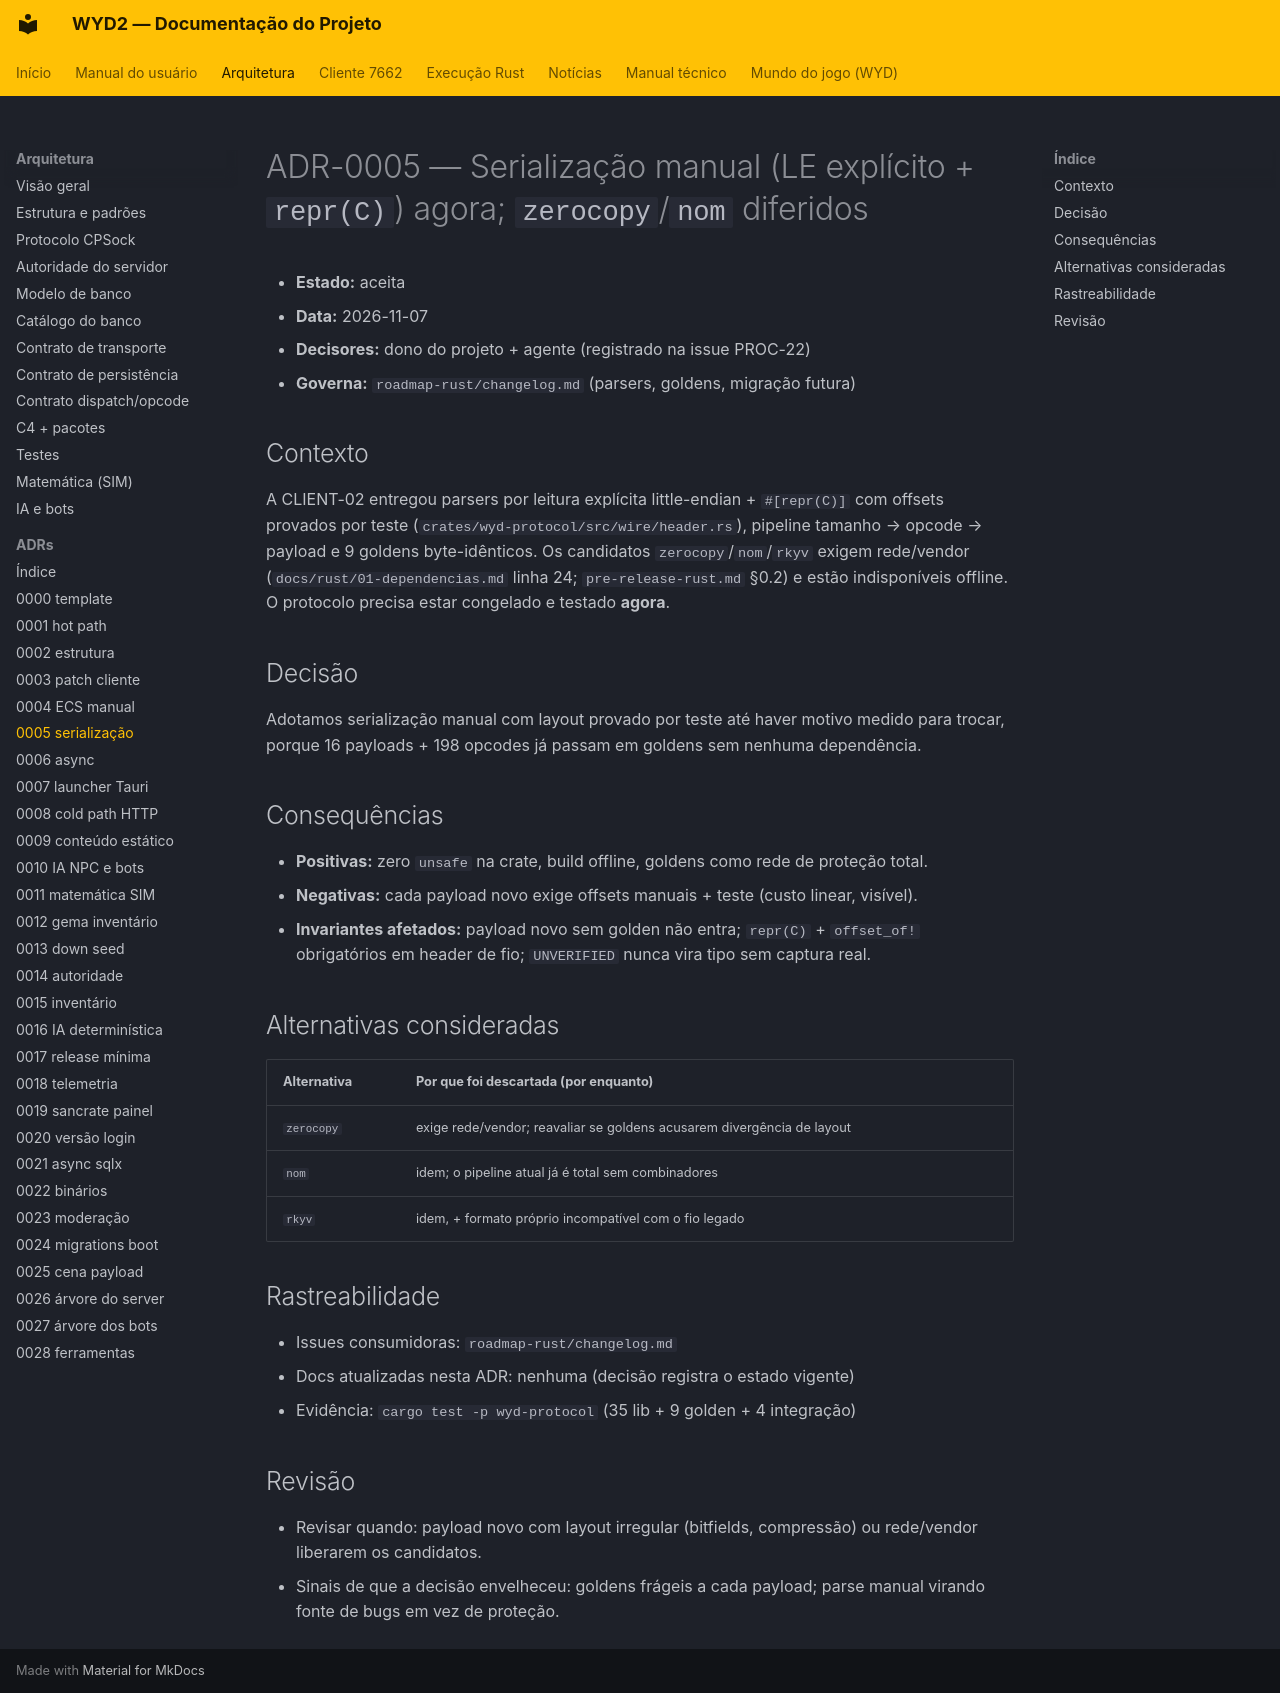

repository: lucascantarelli/OpenWYD-NextGen · page: arquitetura/adr/0005-serializacao-manual-diferida/index.html · generator: mkdocs

# ADR-0005 — Serialização manual (LE explícito + `repr(C)`) agora; `zerocopy`/`nom` diferidos

- **Estado:** aceita
- **Data:** 2026-11-07
- **Decisores:** dono do projeto + agente (registrado na issue PROC-22)
- **Governa:** `roadmap-rust/changelog.md` (parsers, goldens, migração futura)

## Contexto

A CLIENT-02 entregou parsers por leitura explícita little-endian + `#[repr(C)]` com offsets
provados por teste (`crates/wyd-protocol/src/wire/header.rs`), pipeline tamanho → opcode →
payload e 9 goldens byte-idênticos. Os candidatos `zerocopy`/`nom`/`rkyv` exigem rede/vendor
(`docs/rust/01-dependencias.md` linha 24; `pre-release-rust.md` §0.2) e estão indisponíveis
offline. O protocolo precisa estar congelado e testado **agora**.

## Decisão

Adotamos serialização manual com layout provado por teste até haver motivo medido para
trocar, porque 16 payloads + 198 opcodes já passam em goldens sem nenhuma dependência.

## Consequências

- **Positivas:** zero `unsafe` na crate, build offline, goldens como rede de proteção total.
- **Negativas:** cada payload novo exige offsets manuais + teste (custo linear, visível).
- **Invariantes afetados:** payload novo sem golden não entra; `repr(C)` + `offset_of!`
  obrigatórios em header de fio; `UNVERIFIED` nunca vira tipo sem captura real.

## Alternativas consideradas

| Alternativa | Por que foi descartada (por enquanto) |
|---|---|
| `zerocopy` | exige rede/vendor; reavaliar se goldens acusarem divergência de layout |
| `nom` | idem; o pipeline atual já é total sem combinadores |
| `rkyv` | idem, + formato próprio incompatível com o fio legado |

## Rastreabilidade

- Issues consumidoras: `roadmap-rust/changelog.md`
- Docs atualizadas nesta ADR: nenhuma (decisão registra o estado vigente)
- Evidência: `cargo test -p wyd-protocol` (35 lib + 9 golden + 4 integração)

## Revisão

- Revisar quando: payload novo com layout irregular (bitfields, compressão) ou rede/vendor
  liberarem os candidatos.
- Sinais de que a decisão envelheceu: goldens frágeis a cada payload; parse manual virando
  fonte de bugs em vez de proteção.
